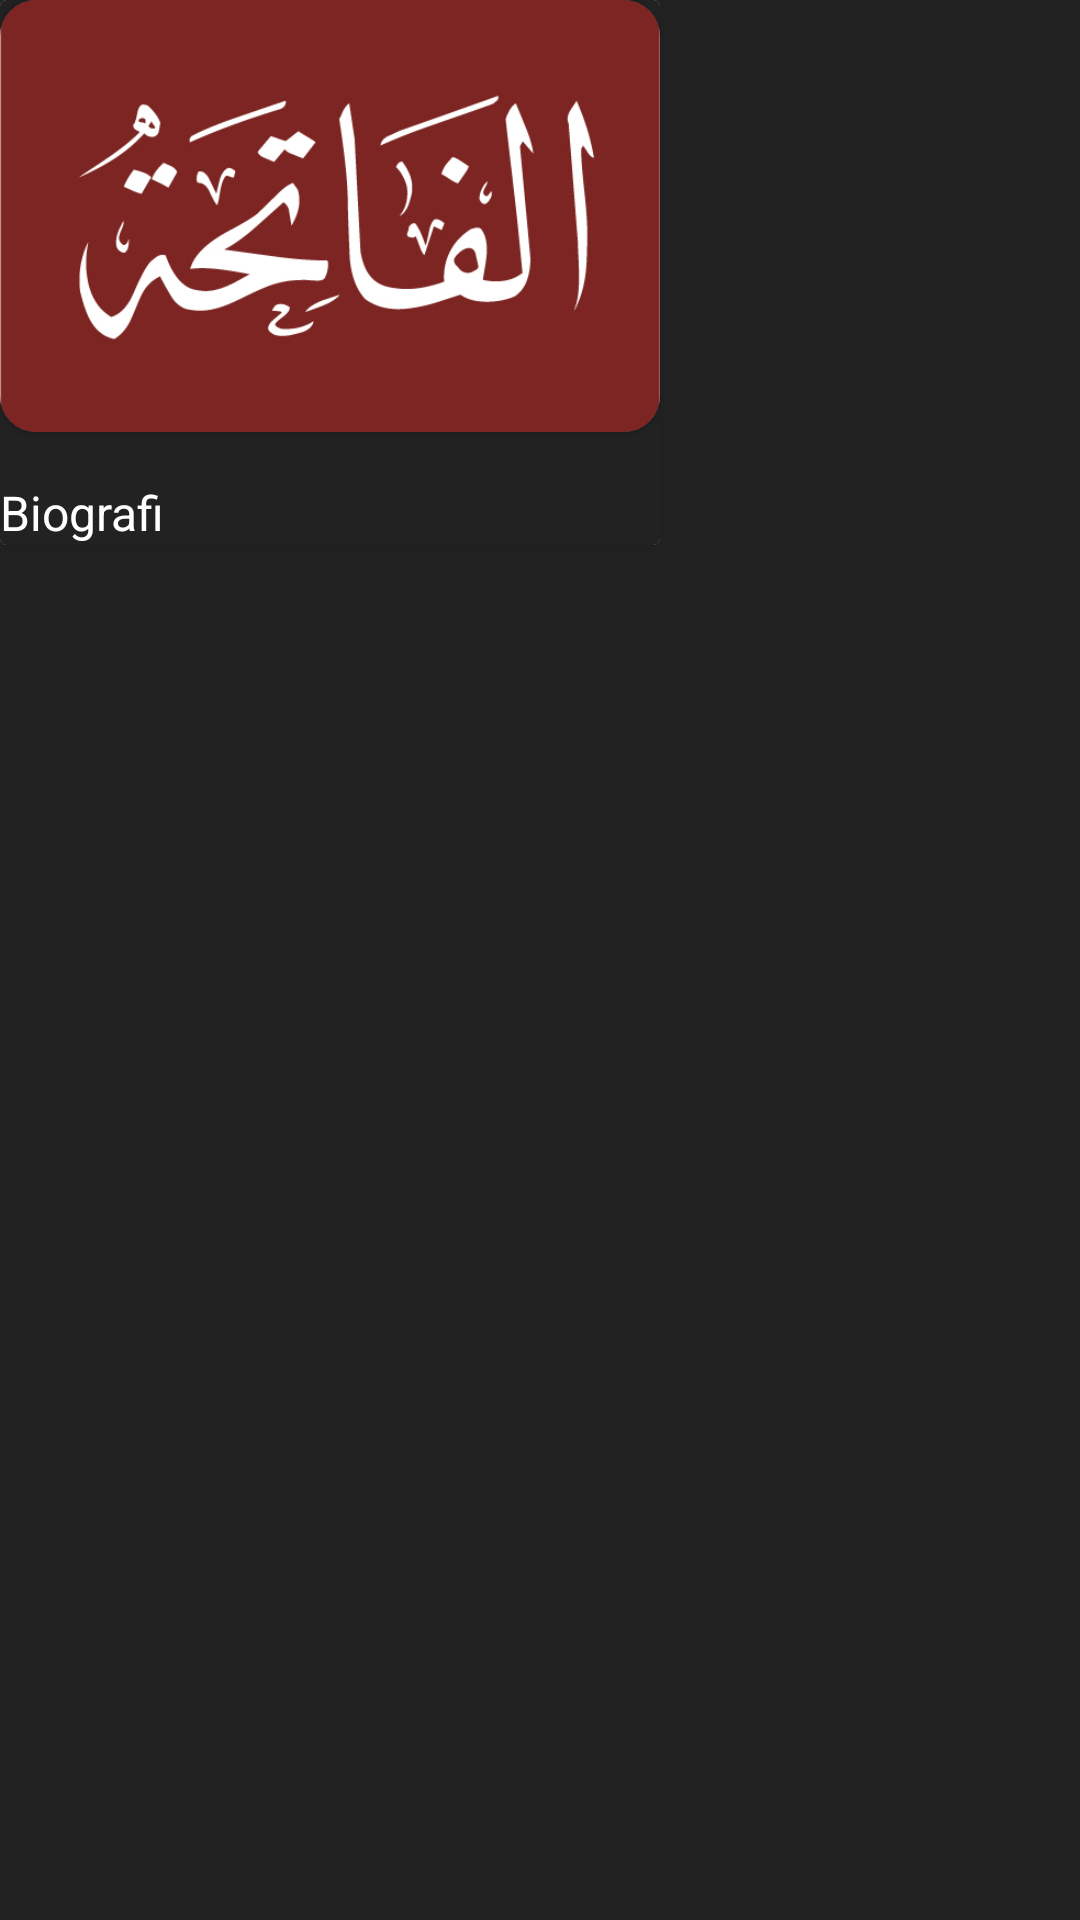

Write the Android layout XML for this screen, with the resource values it uses.
<!-- AndroidManifest.xml: application theme AppTheme -->
<!-- res/layout/pengantar_card.xml -->
<?xml version="1.0" encoding="utf-8"?>
<LinearLayout xmlns:android="http://schemas.android.com/apk/res/android"
    android:layout_width="wrap_content"
    android:layout_height="wrap_content"
    android:paddingRight="8dp"
    android:background="@color/colorAccent"
    xmlns:app="http://schemas.android.com/apk/res-auto">

    <android.support.v7.widget.CardView
        android:layout_width="wrap_content"
        android:layout_height="wrap_content">

        <LinearLayout
            android:layout_width="wrap_content"
            android:layout_height="wrap_content"
            android:orientation="vertical"
            android:background="@color/colorAccent">

            <android.support.v7.widget.CardView
                android:id="@+id/pengantar_card"
                android:layout_width="wrap_content"
                android:layout_height="wrap_content"
                app:cardCornerRadius="12dp">

                <ImageView
                    android:id="@+id/pengantar_img"
                    android:layout_width="220dp"
                    android:layout_height="144dp"
                    android:scaleType="centerCrop"
                    android:background="@color/colorAccent"
                    android:src="@drawable/al_fatihah_red"/>

            </android.support.v7.widget.CardView>

            <TextView
                android:id="@+id/judul_text"
                android:layout_width="wrap_content"
                android:layout_height="wrap_content"
                android:layout_marginTop="16dp"
                android:text="Biografi"
                android:textSize="16dp"
                android:textColor="@color/white"
                app:fontFamily="@font/ubuntu_bold"/>

            <TextView
                android:id="@+id/no_pengantar_text"
                android:layout_width="wrap_content"
                android:layout_height="wrap_content"
                android:visibility="gone"/>

            <TextView
                android:id="@+id/footer_text"
                android:layout_width="wrap_content"
                android:layout_height="wrap_content"
                android:visibility="gone"/>

        </LinearLayout>
    </android.support.v7.widget.CardView>
</LinearLayout>
<!-- resources referenced by this layout -->
<resources>
  <color name="colorAccent">#222222</color>
  <color name="white">#FFFFFF</color>
  <!-- drawable al_fatihah_red: jpg bitmap (drawable, 99451 bytes) -->
  <style name="AppTheme" parent="Theme.AppCompat.Light.NoActionBar">
          
          <item name="colorPrimary">@color/colorPrimary</item>
          <item name="colorPrimaryDark">@color/white</item>
          <item name="colorAccent">@color/colorAccent</item>
          <item name="android:windowAnimationStyle">@null</item>
          <item name="fontFamily">@font/ubuntu</item>
          <item name="snackbarStyle">@style/MySnackbarStyle</item>
      </style>
  <color name="colorPrimary">#4b7155</color>
  <style name="MySnackbarStyle" parent="Widget.Design.Snackbar">
          <item name="android:background">@color/colorPrimary</item>
      </style>
</resources>
